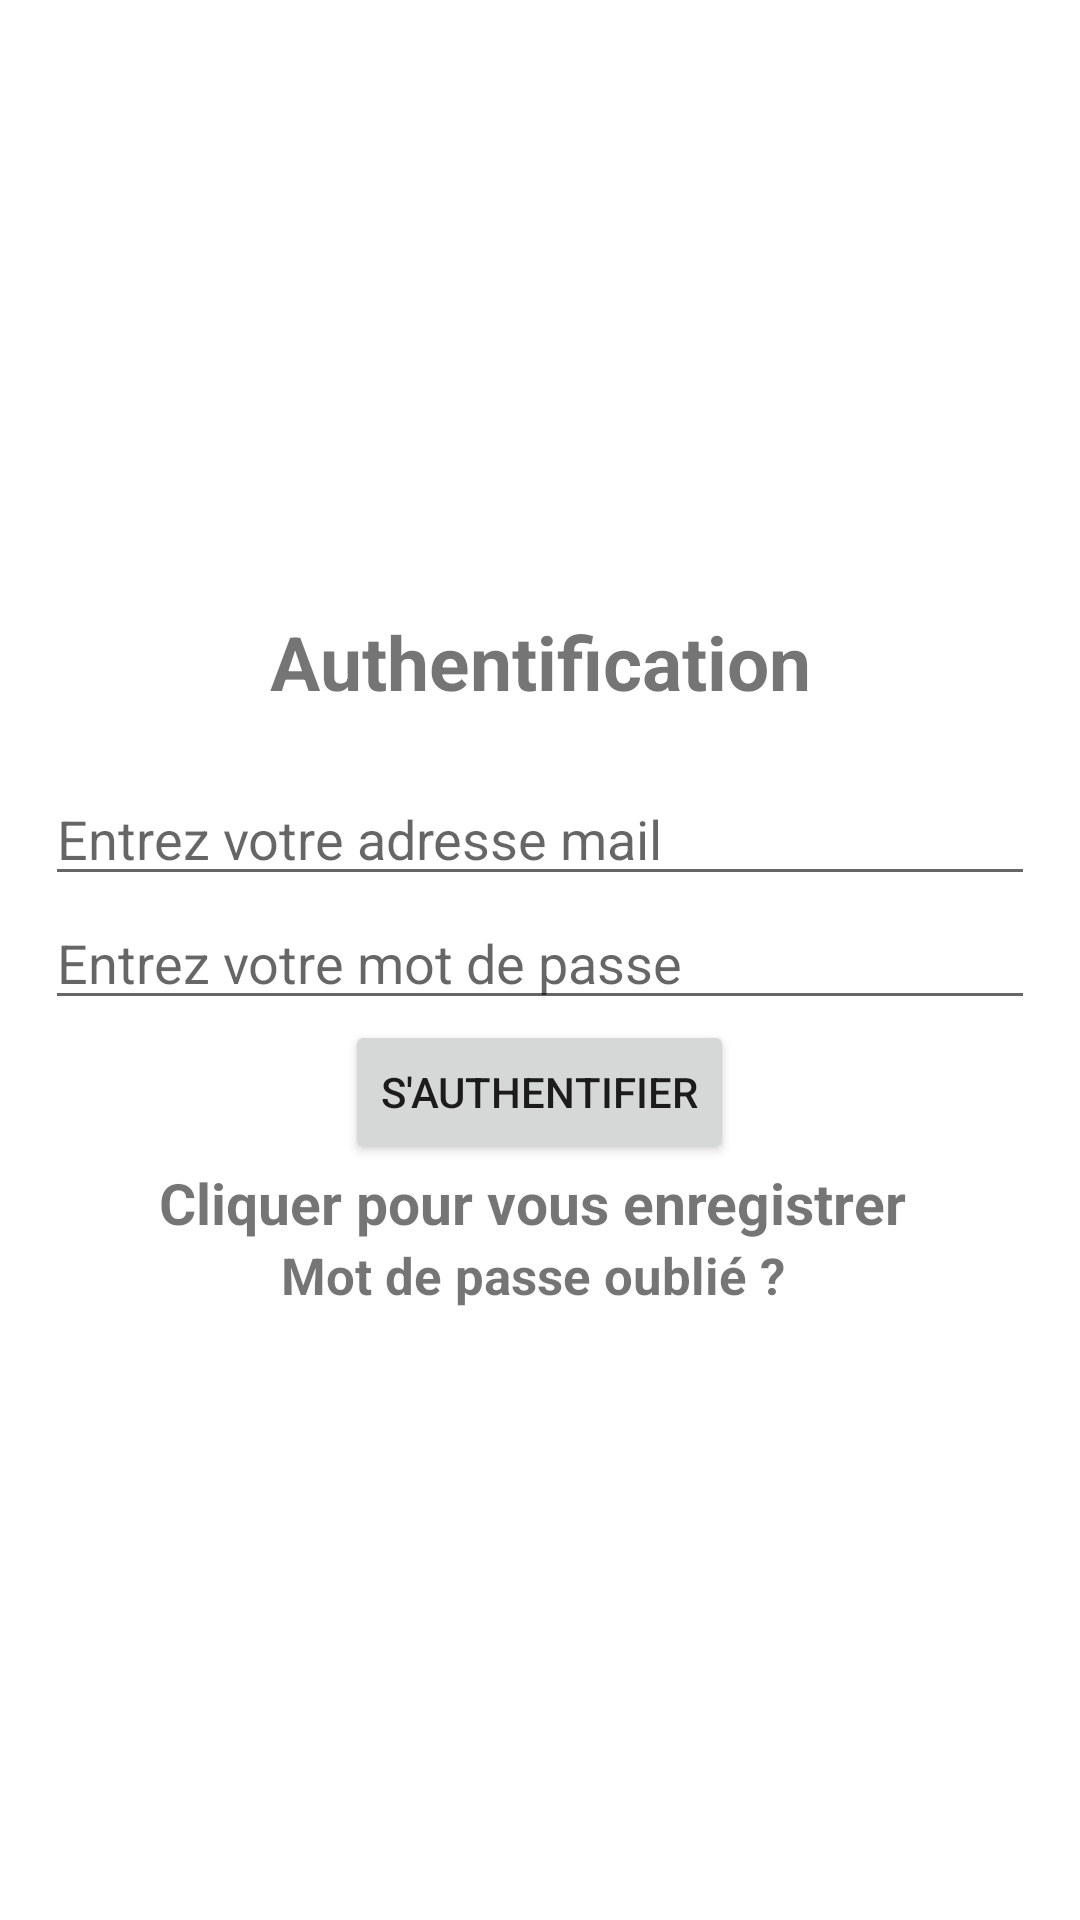

Reconstruct the res/layout file that produces this screen, plus the resources it refers to.
<!-- AndroidManifest.xml: application theme Theme.AppliIOT -->
<!-- res/layout/activity_login2.xml -->
<?xml version="1.0" encoding="utf-8"?>
<androidx.appcompat.widget.LinearLayoutCompat xmlns:android="http://schemas.android.com/apk/res/android"
    xmlns:app="http://schemas.android.com/apk/res-auto"
    xmlns:tools="http://schemas.android.com/tools"
    android:layout_width="match_parent"
    android:layout_height="match_parent"
    android:gravity="center"
    android:orientation="vertical"
    android:padding="15dp"
    tools:context=".Login">

    <TextView
        android:id="@+id/textView"
        android:layout_width="match_parent"
        android:layout_height="wrap_content"
        android:text="@string/Login"
        android:textSize="25sp"
        android:gravity="center"
        android:textStyle="bold"
        android:layout_marginBottom="20dp"
        tools:layout_editor_absoluteX="173dp"
        tools:layout_editor_absoluteY="173dp"
        tools:ignore="MissingConstraints" />
    <com.google.android.material.textfield.TextInputLayout
        android:layout_width="match_parent"
        android:layout_height="wrap_content"
        />
    <com.google.android.material.textfield.TextInputEditText
        android:layout_width="match_parent"
        android:layout_height="wrap_content"
        android:id="@+id/Email"
        android:hint="@string/Email"


        />
    <com.google.android.material.textfield.TextInputLayout
        android:layout_width="match_parent"
        android:layout_height="wrap_content"
        />
    <com.google.android.material.textfield.TextInputEditText
        android:layout_width="match_parent"
        android:layout_height="wrap_content"
        android:id="@+id/Password"
        android:hint="@string/Password"


        />
    <ProgressBar
        android:id="@+id/Progressbar"
        android:visibility="gone"
        android:layout_width="wrap_content"
        android:layout_height="wrap_content"/>
    <Button
        android:id="@+id/boutonLog"
        android:layout_width="wrap_content"
        android:layout_height="wrap_content"
        android:text="@string/s_authentifier"/>
    <TextView
        android:id="@+id/registerNow"
        android:gravity="center"
        android:textStyle="bold"
        android:textSize="19sp"
        android:text="Cliquer pour vous enregistrer "
        android:layout_width="wrap_content"
        android:layout_height="wrap_content"
        />
    <TextView
        android:id="@+id/Reset"
        android:gravity="center"
        android:textStyle="bold"
        android:textSize="17sp"
        android:text="Mot de passe oublié ? "
        android:layout_width="wrap_content"
        android:layout_height="wrap_content"
        />


</androidx.appcompat.widget.LinearLayoutCompat>
<!-- resources referenced by this layout -->
<resources>
  <string name="Email">Entrez votre adresse mail</string>
  <string name="Login">Authentification</string>
  <string name="Password">Entrez votre mot de passe</string>
  <string name="s_authentifier">S\'authentifier</string>
  <style name="Theme.AppliIOT" parent="Theme.MaterialComponents.DayNight.DarkActionBar">
          
          <item name="colorPrimary">@color/purple_500</item>
          <item name="colorPrimaryVariant">@color/purple_700</item>
          <item name="colorOnPrimary">@color/white</item>
          
          <item name="colorSecondary">@color/teal_200</item>
          <item name="colorSecondaryVariant">@color/teal_700</item>
          <item name="colorOnSecondary">@color/black</item>
          
          <item name="android:statusBarColor">?attr/colorPrimaryVariant</item>
          
      </style>
  <!-- not gathered from this repository: default colours our renderer supplied (Android Studio template values) -->
  <color name="purple_500">#FF6200EE</color>
  <color name="purple_700">#FF3700B3</color>
  <color name="teal_200">#FF03DAC5</color>
  <color name="teal_700">#FF018786</color>
  <color name="black">#FF000000</color>
  <color name="white">#FFFFFFFF</color>
</resources>
